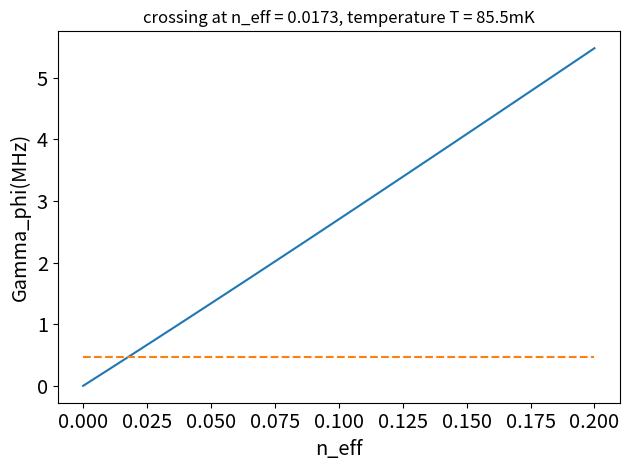
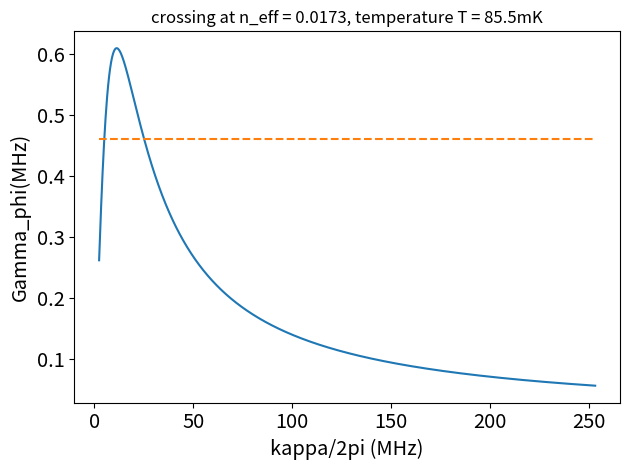

Python code for these plots, in order:
import numpy as np
from matplotlib import pyplot as plt
from scipy import optimize

n_eff = np.linspace(0, 0.2, 101)

chi = 11.3 * 2 * np.pi
T2 = 2.05
T1 = 18.2
gamma_phi = 1 / T2 - 1 / 2 / T1
kappa = 25.3 * 2 * np.pi
f = 7.25e9
kB = 1.38e-23
h = 6.63e-34


def gamma(n):
    return kappa / 2 * np.real(np.sqrt((1 + 1j * chi / kappa) ** 2 + 4j * chi * n / kappa) - 1)


def gamma_n_kappa_chi(n, kappa_0, chi_0):
    return kappa_0 / 2 * np.real(np.sqrt((1 + 1j * chi_0 / kappa_0) ** 2 + 4j * chi_0 * n / kappa_0) - 1)

def eqn(n):
    return gamma(n) - gamma_phi


sol = optimize.fsolve(eqn, x0=0)
n_sol = sol[0]
gamma_n = gamma(n_eff)
T = h * f / kB / np.log(1 + 1 / sol)

print(sol)
fig, ax = plt.subplots()
plt.plot(n_eff, gamma_n)
plt.plot(np.array([n_eff[0], n_eff[-1]]), np.array([1, 1]) * gamma_phi, '--')
plt.xlabel('n_eff', fontsize='x-large')
plt.ylabel('Gamma_phi(MHz)', fontsize='x-large')
plt.title('crossing at n_eff = %.3G, temperature T = %.3GmK' % (sol, T * 1e3))
plt.tick_params(axis='both', which='major', labelsize='x-large')
plt.tight_layout()

kappa_array = np.linspace(0.1, 10, 1001) * kappa

fig, ax = plt.subplots()
plt.plot(kappa_array / 2 / np.pi, gamma_n_kappa_chi(n_sol, kappa_array, chi))
plt.plot(np.array([kappa_array[0], kappa_array[-1]])  / 2 / np.pi, np.array([1, 1]) * gamma_phi, '--')
plt.xlabel('kappa/2pi (MHz)', fontsize='x-large')
plt.ylabel('Gamma_phi(MHz)', fontsize='x-large')
plt.title('crossing at n_eff = %.3G, temperature T = %.3GmK' % (sol, T * 1e3))
plt.tick_params(axis='both', which='major', labelsize='x-large')
plt.tight_layout()

plt.show()
